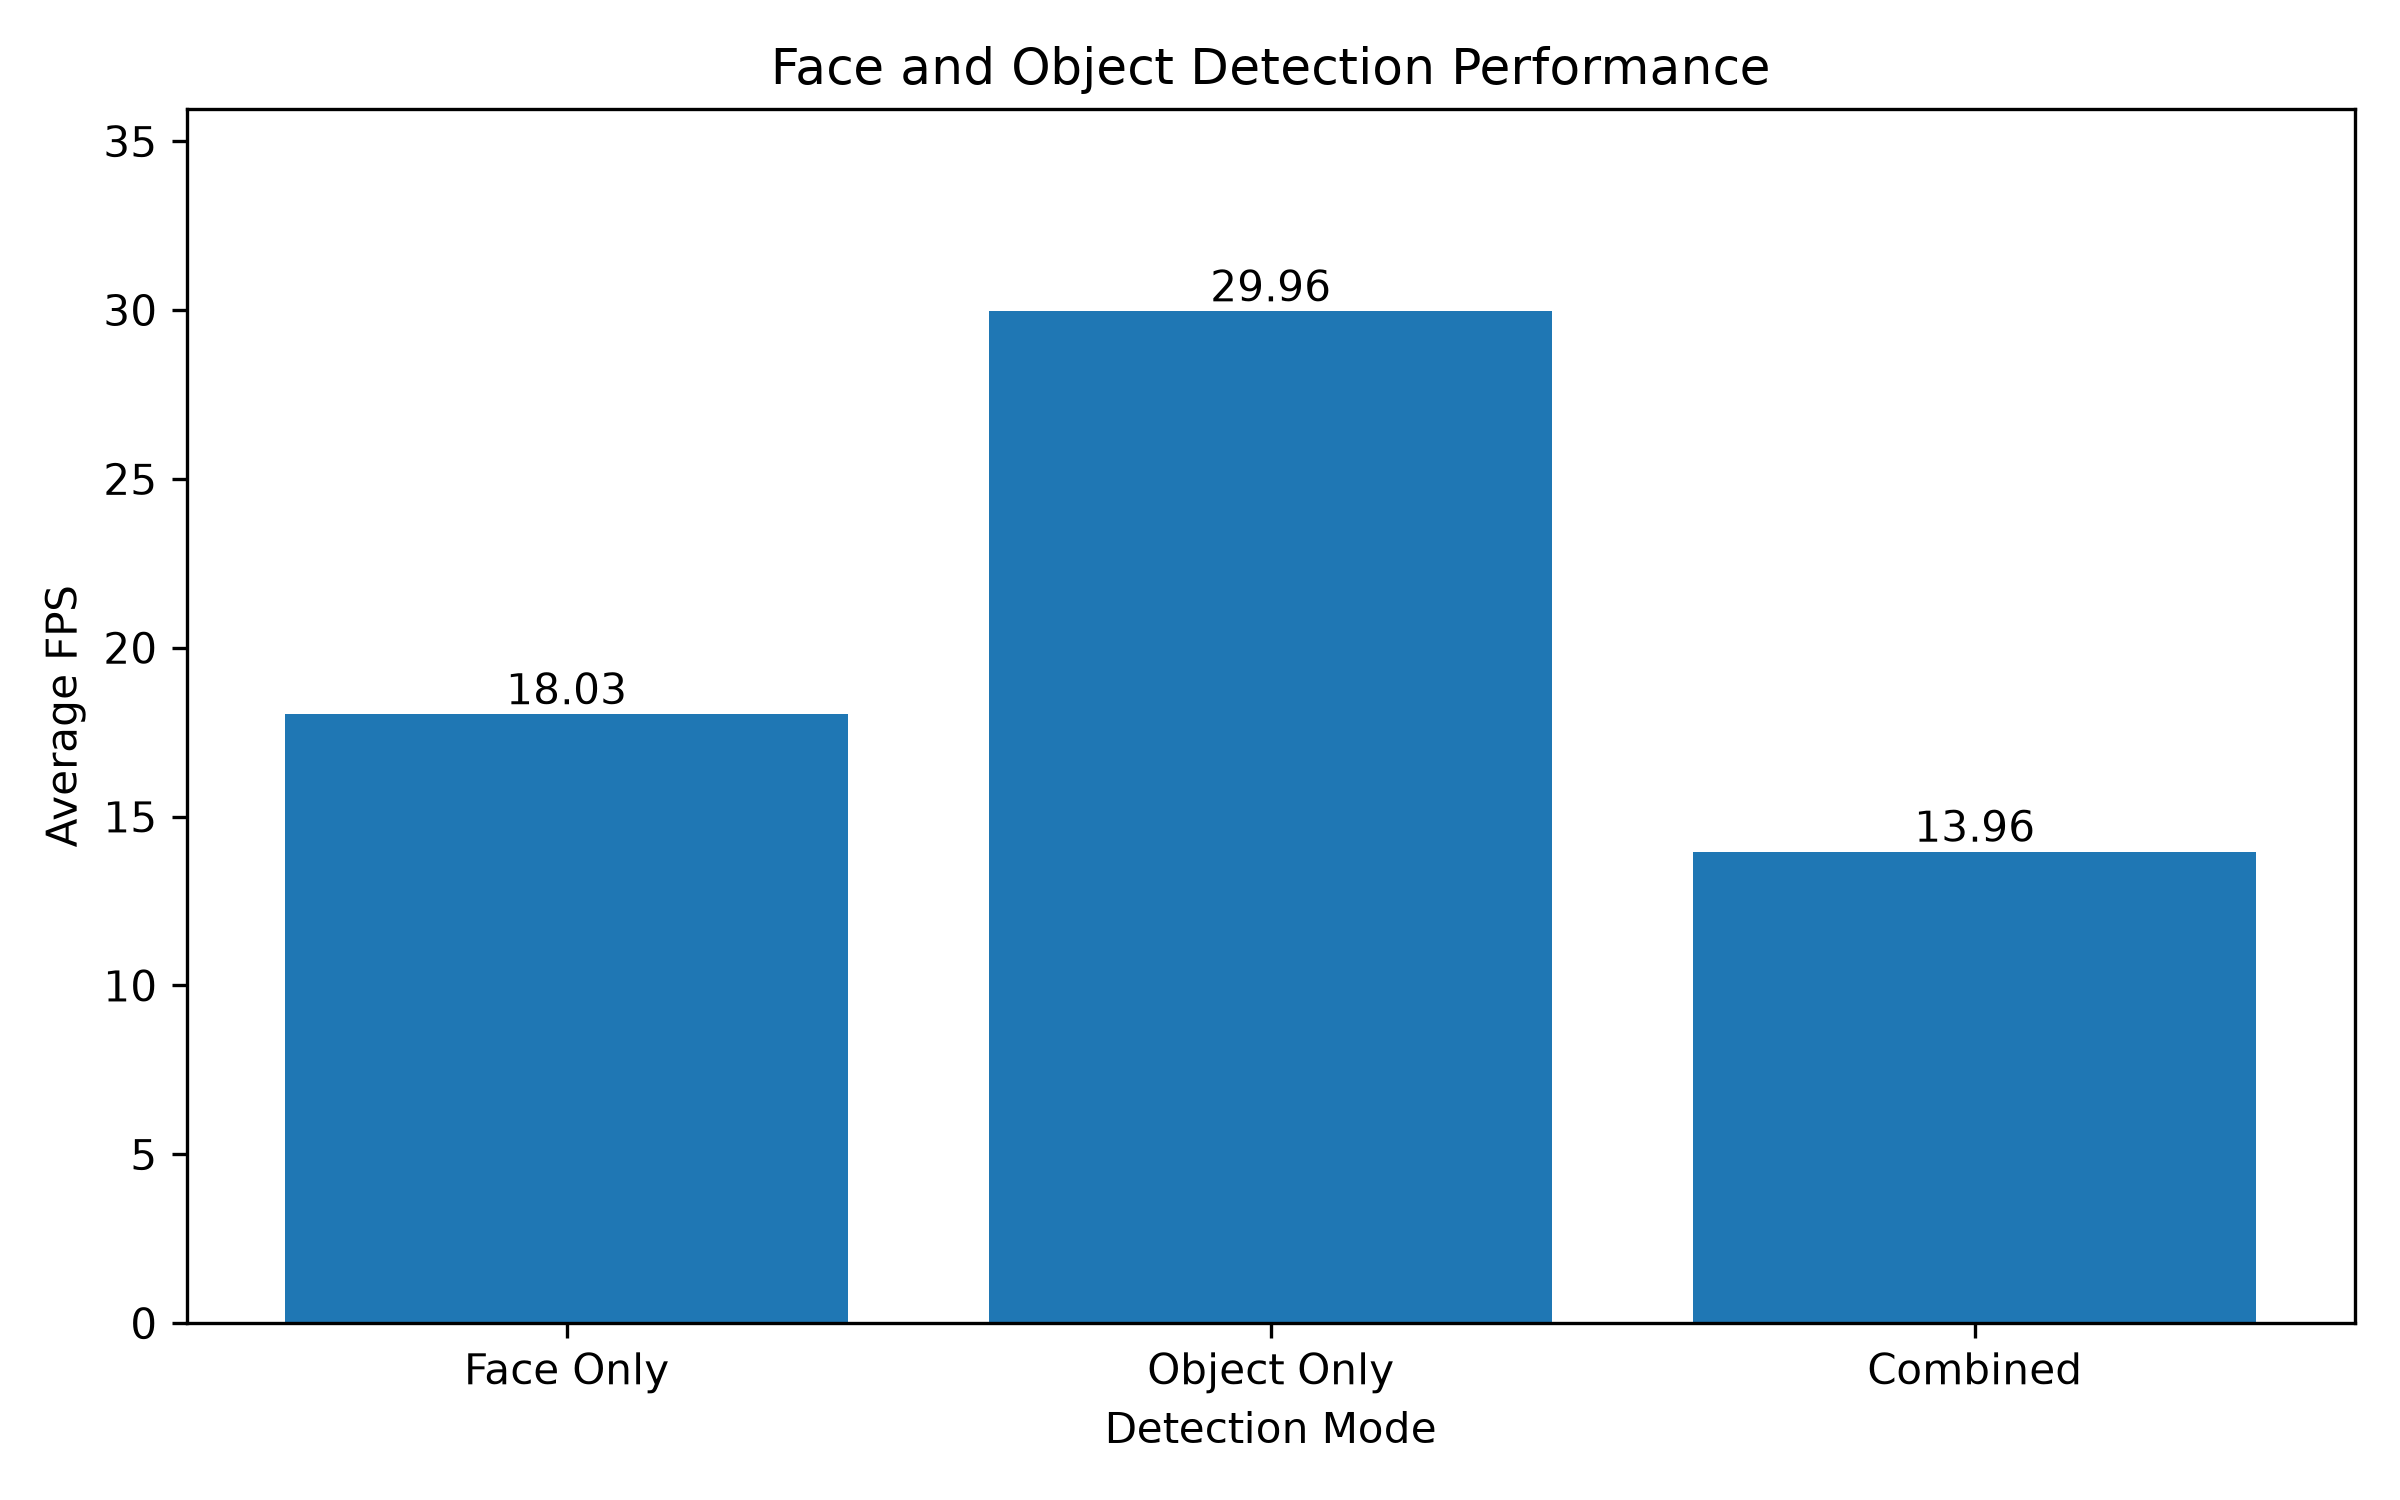

Values plotted in this chart, from the file beside it:
mode, duration_seconds, frames_processed, average_fps, average_processing_ms
Face Only, 30.05, 542, 18.03, 50.21
Object Only, 30.04, 900, 29.96, 22.94
Combined, 30.02, 419, 13.96, 68.83
